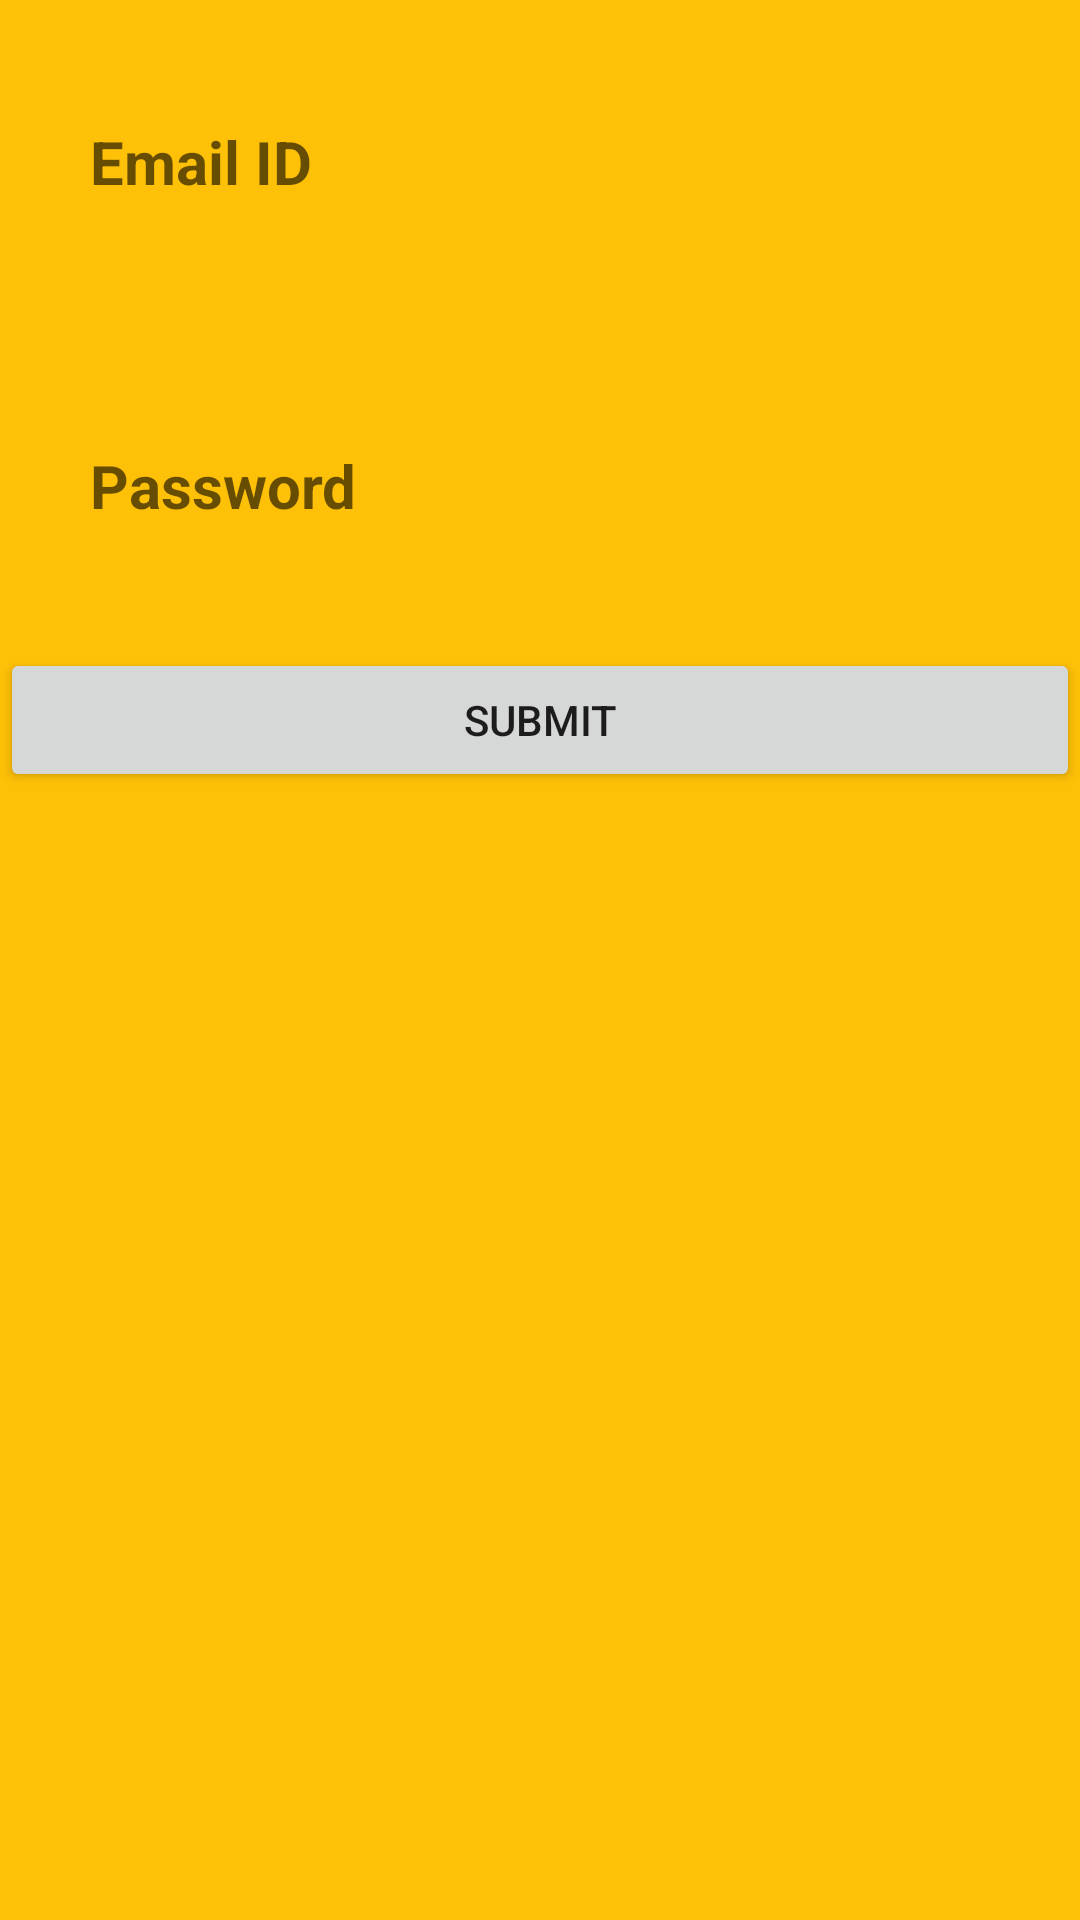

This screen was rendered from an Android layout file. Write that file and the resources it references.
<!-- AndroidManifest.xml: application theme Theme.OTPVerificationPractice -->
<!-- res/layout/activity_registration.xml -->
<?xml version="1.0" encoding="utf-8"?>
<ScrollView xmlns:android="http://schemas.android.com/apk/res/android"
    xmlns:app="http://schemas.android.com/apk/res-auto"
    xmlns:tools="http://schemas.android.com/tools"
    android:layout_width="match_parent"
    android:layout_height="match_parent"
    android:background="@color/colorPrimary"
    tools:context=".RegistrationActivity">

    <LinearLayout
        android:layout_width="match_parent"
        android:layout_height="match_parent"
        android:orientation="vertical" >

        <EditText
            android:id="@+id/email"
            android:layout_width="match_parent"
            android:layout_height="48dp"
            android:hint="Email ID"
            android:background="@null"
            android:layout_margin="30dp"
            android:textSize="20sp"
            android:textStyle="bold"
            android:textColor="@color/colorTextFirst" />

        <EditText
            android:id="@+id/password"
            android:layout_width="match_parent"
            android:layout_height="48dp"
            android:hint="Password"
            android:background="@null"
            android:layout_margin="30dp"
            android:textSize="20sp"
            android:textStyle="bold"
            android:textColor="@color/colorTextFirst" />

        <Button
            android:id="@+id/submitBtn"
            android:layout_width="match_parent"
            android:layout_height="wrap_content"
            android:text="Submit" />


    </LinearLayout>

</ScrollView>
<!-- resources referenced by this layout -->
<resources>
  <color name="colorPrimary">#FFC107</color>
  <color name="colorTextFirst">#FF000000</color>
  <style name="Theme.OTPVerificationPractice" parent="Theme.MaterialComponents.DayNight.DarkActionBar">
          
          <item name="colorPrimary">@color/purple_500</item>
          <item name="colorPrimaryVariant">@color/purple_700</item>
          <item name="colorOnPrimary">@color/white</item>
          
          <item name="colorSecondary">@color/teal_200</item>
          <item name="colorSecondaryVariant">@color/teal_700</item>
          <item name="colorOnSecondary">@color/black</item>
          
          <item name="android:statusBarColor">?attr/colorPrimaryVariant</item>
          
      </style>
  <color name="purple_500">#FF6200EE</color>
  <color name="purple_700">#FF3700B3</color>
  <color name="white">#FFFFFFFF</color>
  <color name="teal_200">#FF03DAC5</color>
  <color name="teal_700">#FF018786</color>
  <color name="black">#FF000000</color>
</resources>
